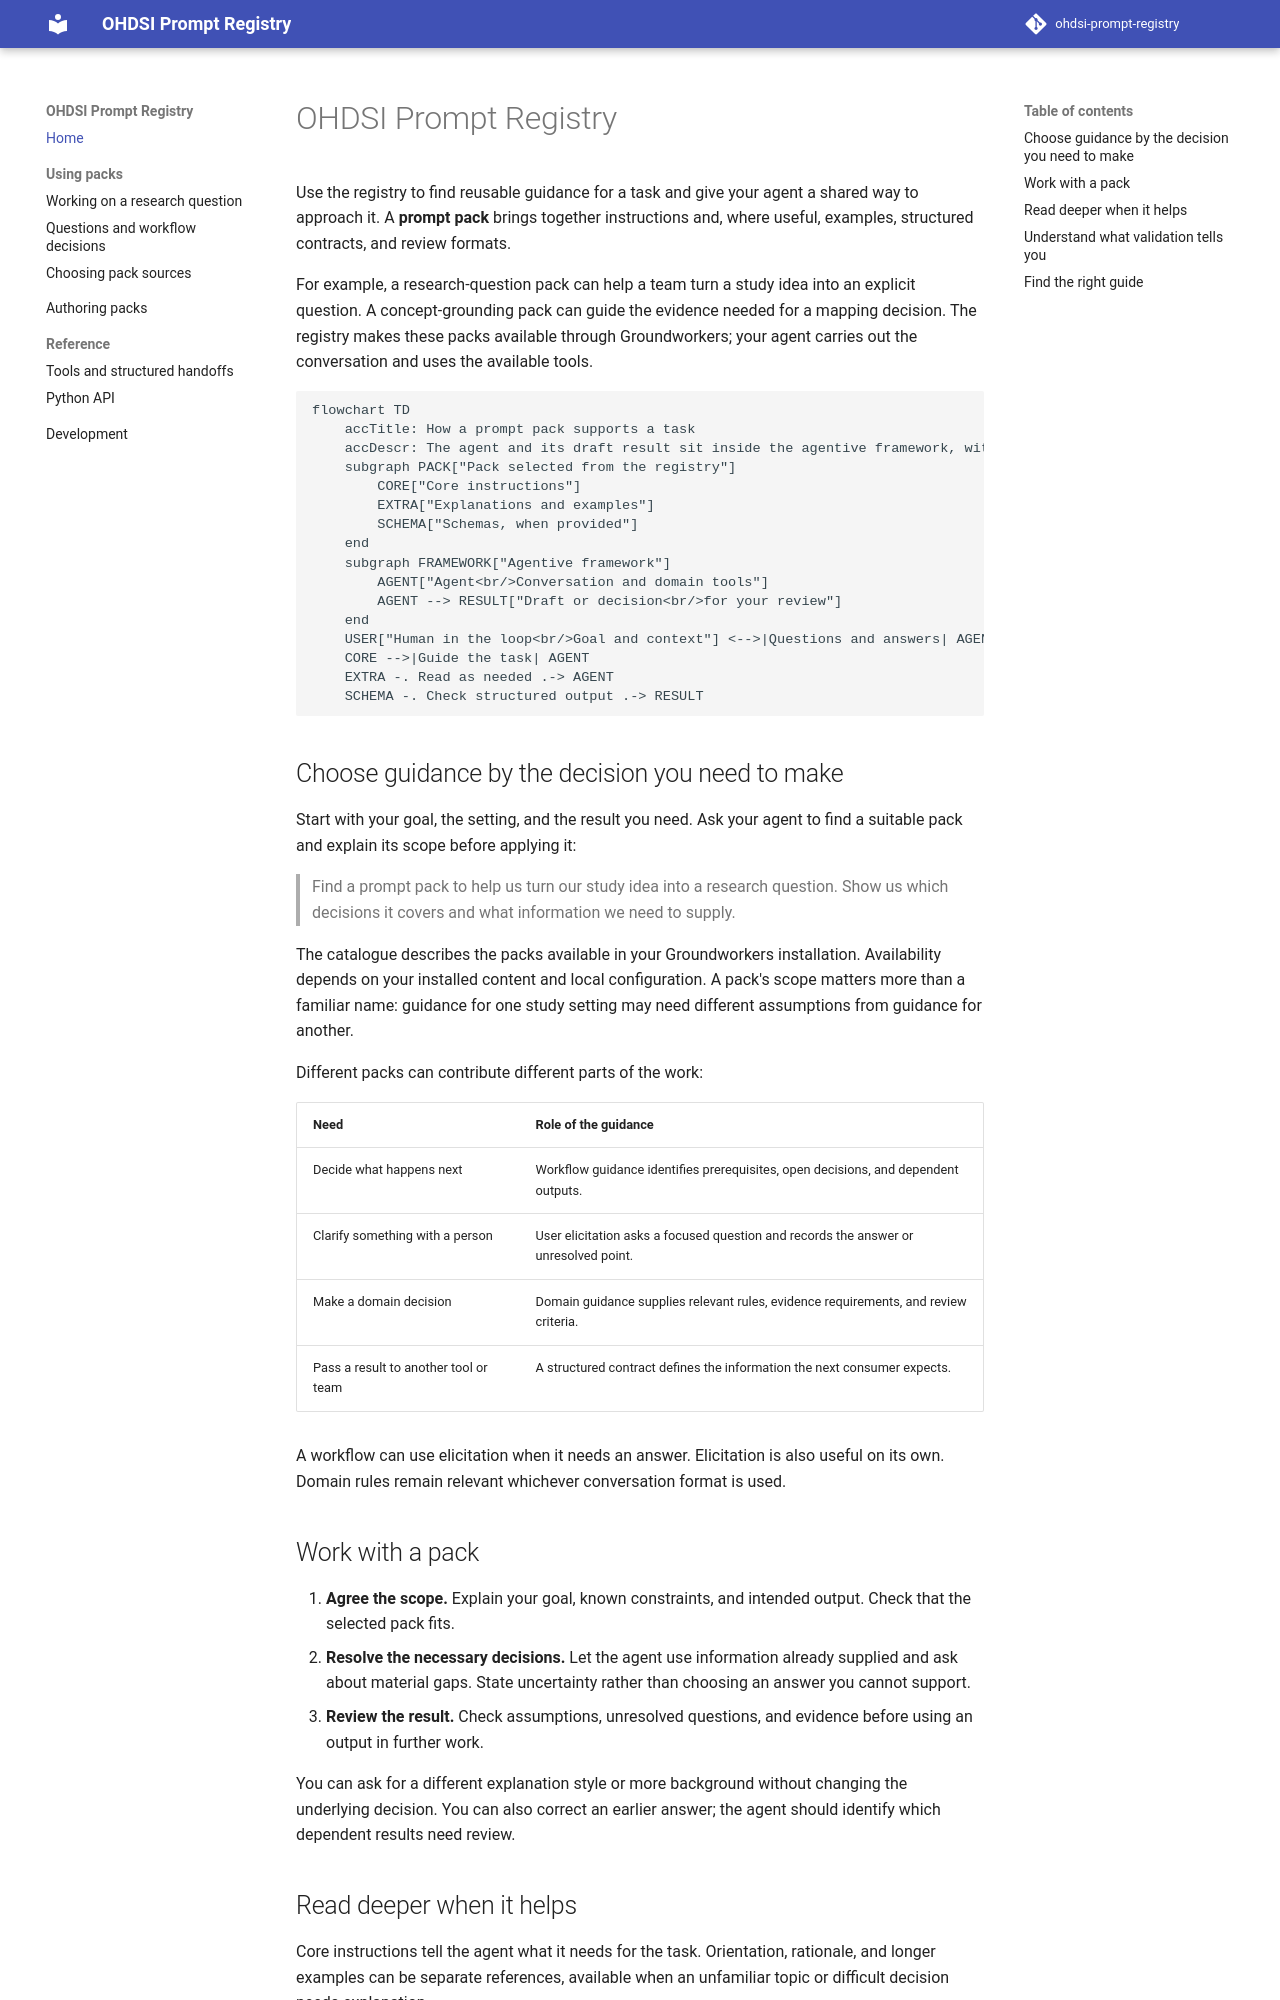

repository: AustralianCancerDataNetwork/ohdsi-prompt-registry · page: index.html · generator: mkdocs

# OHDSI Prompt Registry

Use the registry to find reusable guidance for a task and give your agent a shared way to approach it. A **prompt pack** brings together instructions and, where useful, examples, structured contracts, and review formats.

For example, a research-question pack can help a team turn a study idea into an explicit question. A concept-grounding pack can guide the evidence needed for a mapping decision. The registry makes these packs available through Groundworkers; your agent carries out the conversation and uses the available tools.

```mermaid
flowchart TD
    accTitle: How a prompt pack supports a task
    accDescr: The agent and its draft result sit inside the agentive framework, with the human and prompt pack outside it. Core instructions guide the task, explanations are read as needed, and schemas check structured outputs when provided.
    subgraph PACK["Pack selected from the registry"]
        CORE["Core instructions"]
        EXTRA["Explanations and examples"]
        SCHEMA["Schemas, when provided"]
    end
    subgraph FRAMEWORK["Agentive framework"]
        AGENT["Agent<br/>Conversation and domain tools"]
        AGENT --> RESULT["Draft or decision<br/>for your review"]
    end
    USER["Human in the loop<br/>Goal and context"] <-->|Questions and answers| AGENT
    CORE -->|Guide the task| AGENT
    EXTRA -. Read as needed .-> AGENT
    SCHEMA -. Check structured output .-> RESULT
```

## Choose guidance by the decision you need to make

Start with your goal, the setting, and the result you need. Ask your agent to find a suitable pack and explain its scope before applying it:

> Find a prompt pack to help us turn our study idea into a research question. Show us which decisions it covers and what information we need to supply.

The catalogue describes the packs available in your Groundworkers installation. Availability depends on your installed content and local configuration. A pack's scope matters more than a familiar name: guidance for one study setting may need different assumptions from guidance for another.

Different packs can contribute different parts of the work:

| Need | Role of the guidance |
| --- | --- |
| Decide what happens next | Workflow guidance identifies prerequisites, open decisions, and dependent outputs. |
| Clarify something with a person | User elicitation asks a focused question and records the answer or unresolved point. |
| Make a domain decision | Domain guidance supplies relevant rules, evidence requirements, and review criteria. |
| Pass a result to another tool or team | A structured contract defines the information the next consumer expects. |

A workflow can use elicitation when it needs an answer. Elicitation is also useful on its own. Domain rules remain relevant whichever conversation format is used.

## Work with a pack

1. **Agree the scope.** Explain your goal, known constraints, and intended output. Check that the selected pack fits.
2. **Resolve the necessary decisions.** Let the agent use information already supplied and ask about material gaps. State uncertainty rather than choosing an answer you cannot support.
3. **Review the result.** Check assumptions, unresolved questions, and evidence before using an output in further work.

You can ask for a different explanation style or more background without changing the underlying decision. You can also correct an earlier answer; the agent should identify which dependent results need review.
